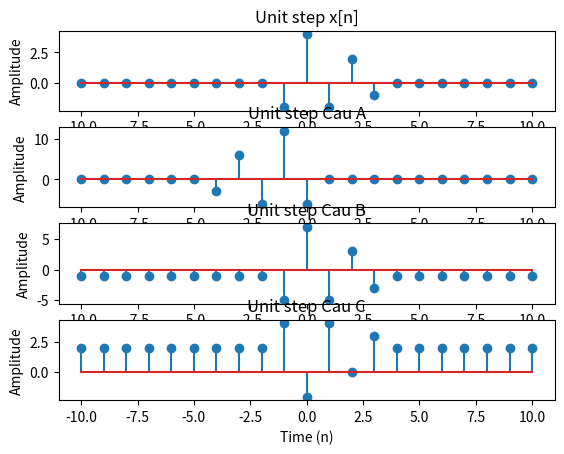

This figure's Python source:
import matplotlib.pyplot as plt 
import numpy as np 

nL = 10
nR = 10

n = np.arange(-nL,nR+1)  
u = np.array([np.zeros((1,nL))])
u = np.append(u,np.array([np.zeros((1,nR+1))]))
u[9] = u[11]= -2
u[10] = 4
u[12] = 2
u[13] = -1
print(u)


plt.subplot(4,1,1)
plt.stem(n,u) 
plt.title('Unit step x[n]')
plt.xlabel('Time (n)')  
plt.ylabel('Amplitude')

ua = u[::-1]
ua = np.roll(ua,-1)
print(ua) 
ax = plt.subplot(4,1,2)
plt.stem(n,3*ua) 
plt.title('Unit step Cau A')
plt.xlabel('Time (n)')
plt.ylabel('Amplitude')

ub = 2*u
print(ub) 
plt.subplot(4,1,3)
plt.stem(n,ub-1) 
plt.title('Unit step Cau B')
plt.xlabel('Time (n)')
plt.ylabel('Amplitude')

uc = -u
print(uc) 
plt.subplot(4,1,4)
plt.stem(n,uc+2)
plt.title('Unit step Cau C')
plt.xlabel('Time (n)')
plt.ylabel('Amplitude')
plt.show()